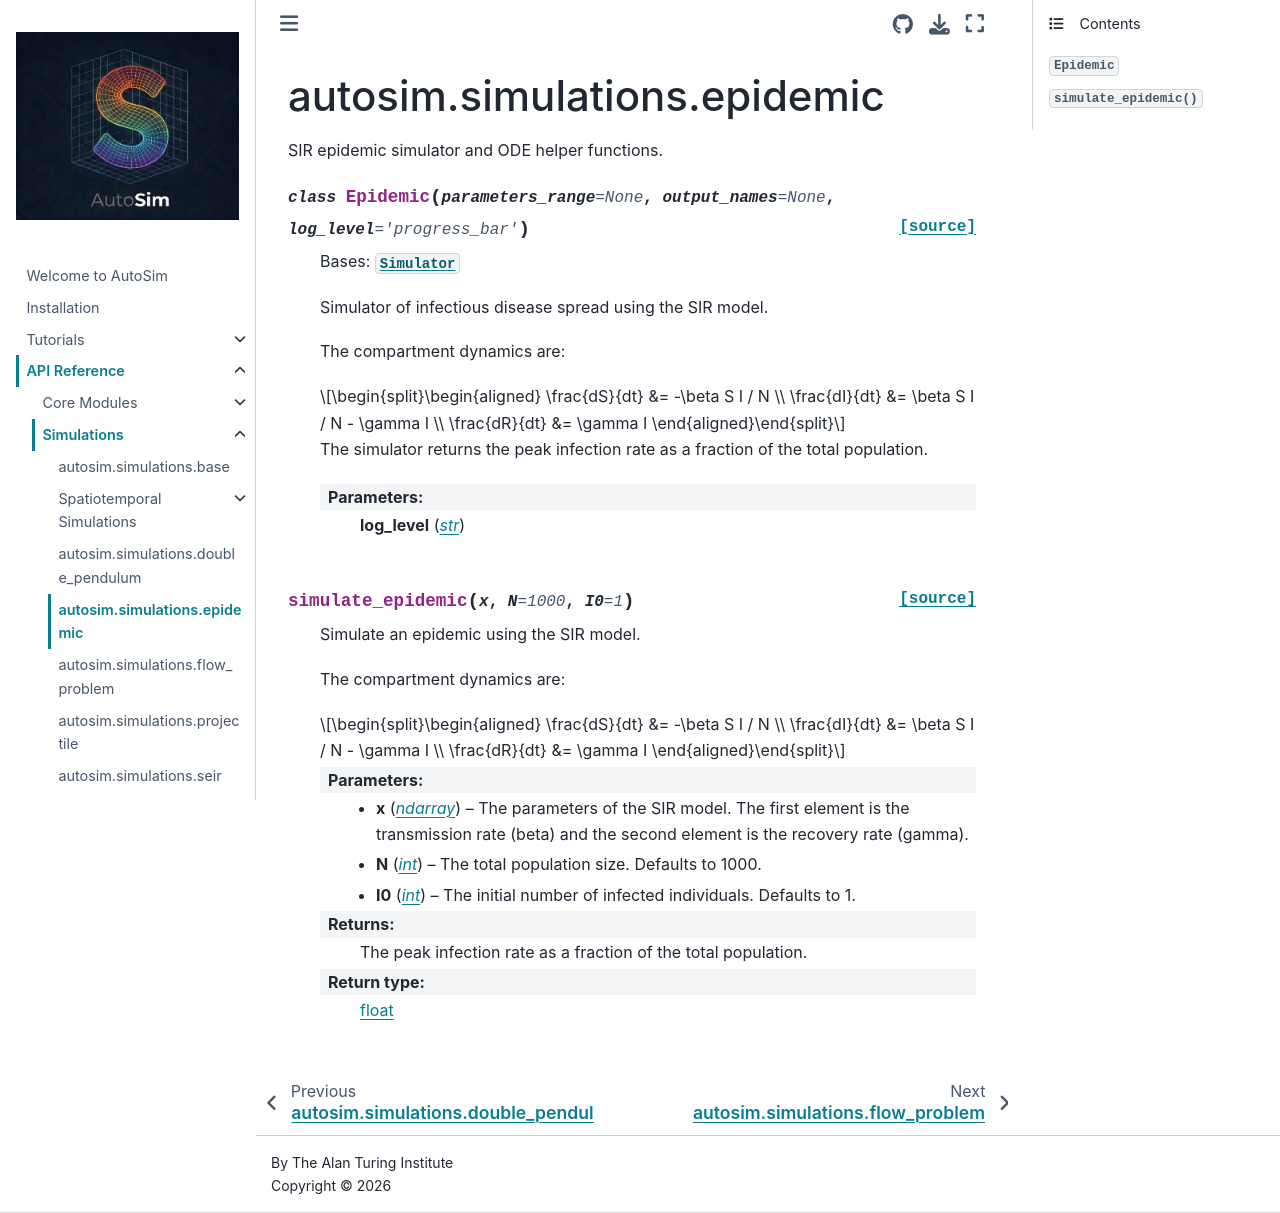

repository: alan-turing-institute/autosim · page: reference/simulations/epidemic.html · generator: jekyll

autosim.simulations.epidemic
============================

.. automodule:: autosim.simulations.epidemic
   :members:
   :undoc-members:
   :show-inheritance:
